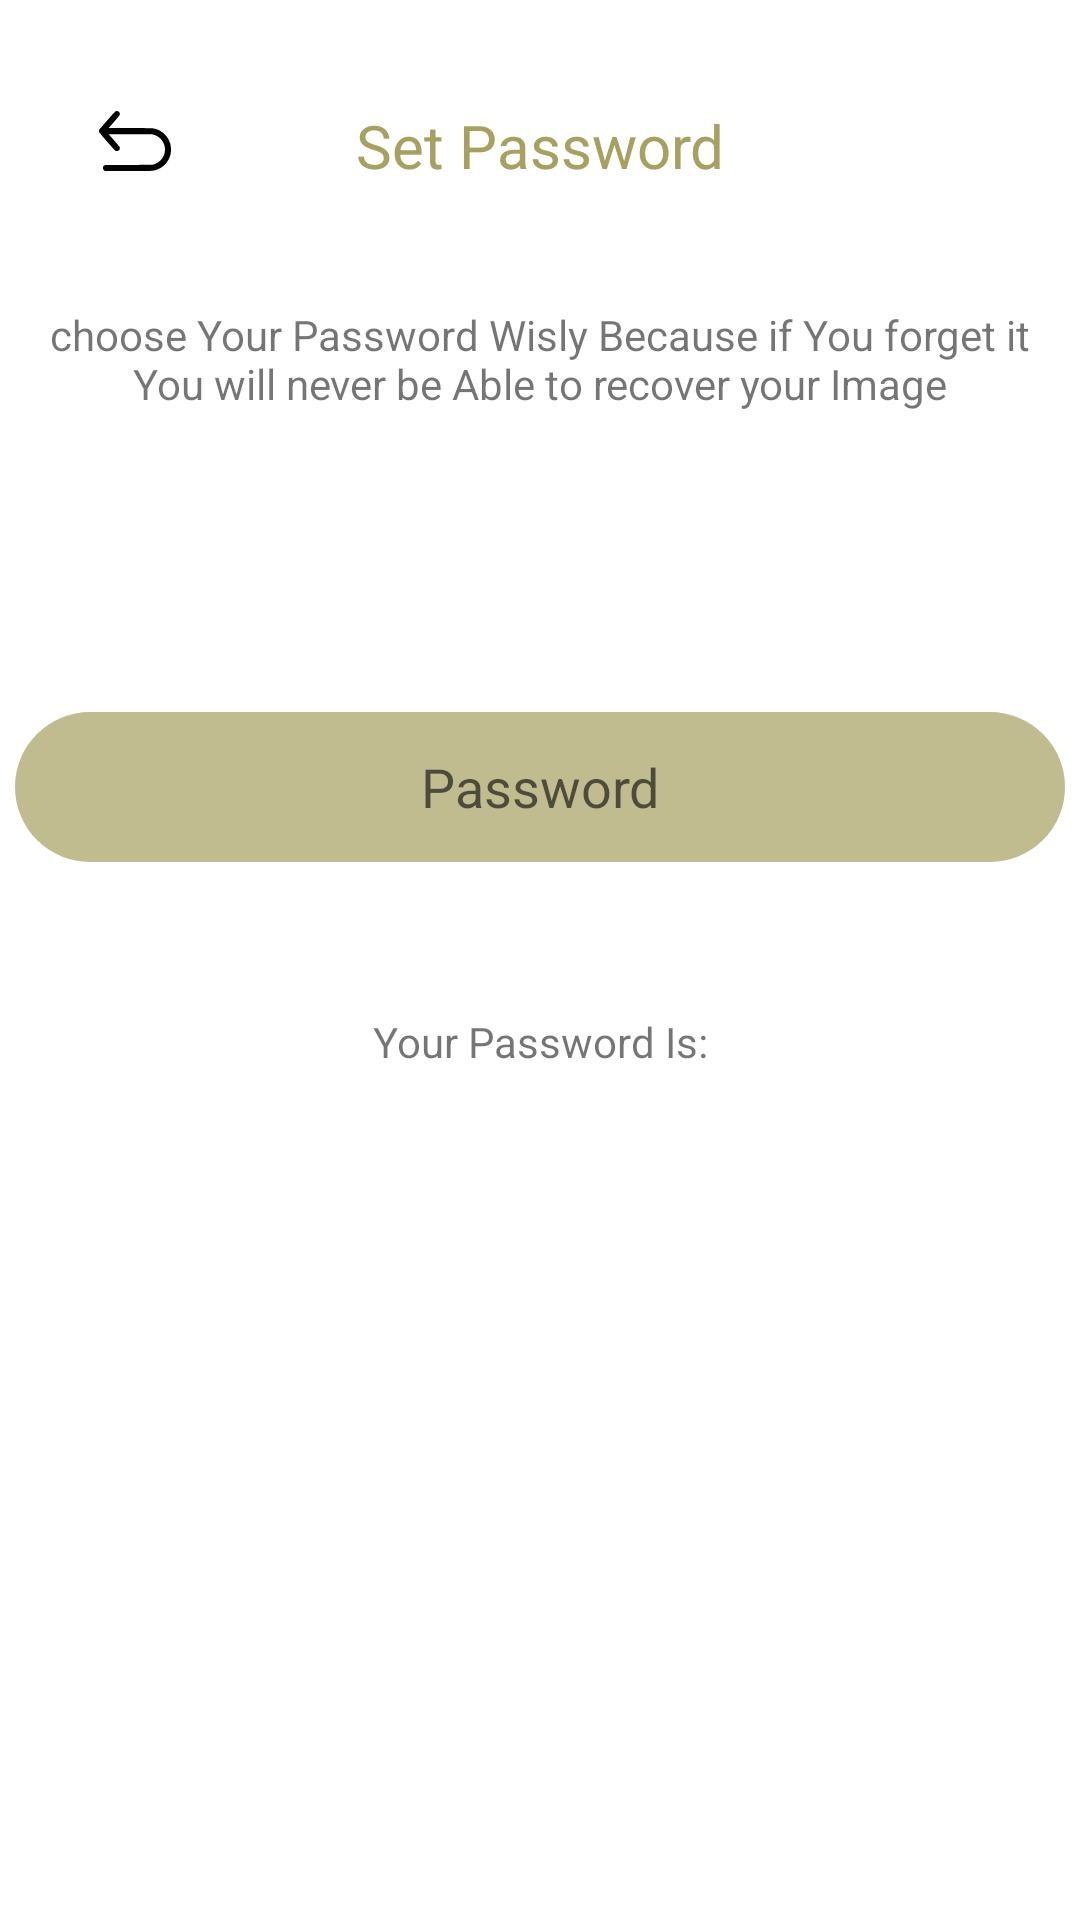

Android layout source for this screen:
<!-- AndroidManifest.xml: application theme Theme.HelloPics -->
<!-- res/layout/activity_hidden_secrets_password_setting.xml -->
<?xml version="1.0" encoding="utf-8"?>
<androidx.constraintlayout.widget.ConstraintLayout xmlns:android="http://schemas.android.com/apk/res/android"
    xmlns:app="http://schemas.android.com/apk/res-auto"
    xmlns:tools="http://schemas.android.com/tools"
    android:id="@+id/activity_hidden_secrets_password_settingL"
    android:layout_width="match_parent"
    android:layout_height="match_parent"
    tools:context=".Img_Editor.EditorActivities.HiddenSecrets.HiddenSecretsPasswordSettingActivity">

    <TextView
        android:id="@+id/textView3"
        android:layout_width="wrap_content"
        android:layout_height="wrap_content"
        android:layout_marginTop="35dp"
        android:text="Set Password"
        android:textColor="@color/main_project_color_teal"
        android:textSize="20dp"
        app:layout_constraintBottom_toTopOf="@+id/textView4"
        app:layout_constraintEnd_toEndOf="parent"
        app:layout_constraintStart_toStartOf="parent"
        app:layout_constraintTop_toTopOf="parent" />

    <TextView
        android:id="@+id/textView4"
        android:layout_width="350dp"
        android:layout_height="wrap_content"
        android:layout_marginTop="40dp"
        android:gravity="center"
        android:text="choose Your Password Wisly Because if You forget it You will never be Able to recover your Image"
        app:layout_constraintBottom_toTopOf="@+id/editTextTextHiddenSecretsPassword"
        app:layout_constraintEnd_toEndOf="parent"
        app:layout_constraintStart_toStartOf="parent"
        app:layout_constraintTop_toBottomOf="@+id/textView3" />

    <EditText
        android:id="@+id/editTextTextHiddenSecretsPassword"
        android:layout_width="350dp"
        android:layout_height="50dp"
        android:layout_marginTop="100dp"
        android:ems="10"
        android:gravity="center"
        android:hint="Password"
        android:imeOptions="actionDone"
        android:background="@drawable/createdshodowforeditview"
        android:inputType="textPassword"
        app:layout_constraintEnd_toEndOf="parent"
        app:layout_constraintStart_toStartOf="parent"
        app:layout_constraintTop_toBottomOf="@+id/textView4" />

    <ImageButton
        android:id="@+id/GoBackFromPasswordSetting"
        android:layout_width="wrap_content"
        android:layout_height="wrap_content"
        android:background="@color/Transparent"
        android:scaleType="centerInside"
        app:layout_constraintBottom_toTopOf="@+id/textView4"
        app:layout_constraintEnd_toStartOf="@+id/textView3"
        app:layout_constraintHorizontal_bias="0.35"
        app:layout_constraintStart_toStartOf="parent"
        app:layout_constraintTop_toTopOf="parent"
        app:layout_constraintVertical_bias="0.448"
        app:srcCompat="@drawable/undopage" />

    <TextView
        android:id="@+id/PasswordSettingShowing"
        android:layout_width="350dp"
        android:layout_height="50dp"
        android:gravity="center"
        android:layout_marginTop="35dp"
        android:text="Your Password Is:"
        app:layout_constraintEnd_toEndOf="parent"
        app:layout_constraintStart_toStartOf="parent"
        app:layout_constraintTop_toBottomOf="@+id/editTextTextHiddenSecretsPassword" />
</androidx.constraintlayout.widget.ConstraintLayout>
<!-- resources referenced by this layout -->
<resources>
  <color name="Transparent">#00FFFFFF</color>
  <color name="main_project_color_teal">#A6A061</color>
  <!-- drawable createdshodowforeditview (drawable) -->
  <?xml version="1.0" encoding="utf-8"?>
  <shape xmlns:android="http://schemas.android.com/apk/res/android"
      android:shape="rectangle">
      <solid android:color="@color/main_project_color_tealTransparent" />
      <corners
         android:radius="200dp"/>
  </shape>
  <!-- drawable undopage (drawable) -->
  <vector android:height="24dp" android:viewportHeight="512"
      android:viewportWidth="512" android:width="24dp" xmlns:android="http://schemas.android.com/apk/res/android">
      <path android:fillColor="#000000"
          android:pathData="M117.4,45c-3.2,1.6 -17.2,17 -58,63.7 -29.7,33.9 -55,63.2 -56.4,65.1 -3.1,4.3 -4,14.9 -1.7,20.2 0.8,1.9 26.2,31.9 56.6,66.7 61.5,70.4 58.8,67.9 70.6,67.1 5.1,-0.3 7.3,-1 10.7,-3.3 8.3,-5.9 11.3,-17.8 6.8,-26.9 -1.1,-2.3 -18.9,-23.5 -39.6,-47.1l-37.7,-43 148.9,-0.3c129.9,-0.2 150.2,-0.1 158.8,1.3 49.5,7.7 87.9,48.3 92.5,98 4.9,53.1 -28.3,100.8 -81,116.2l-9.4,2.8 -167.5,0.5c-160.7,0.5 -167.7,0.6 -171.2,2.4 -4.3,2.1 -9.4,7.5 -11,11.5 -0.5,1.4 -1,5.2 -1,8.3 0,7.2 3,13 9,17.3l4.4,3 164.1,0.3c118.9,0.2 166.7,-0 173.2,-0.8 57.4,-7.3 105.4,-45.7 125,-100 5.9,-16.4 8.5,-31.8 8.5,-51.5 0,-29.7 -6.6,-53.5 -21.8,-79 -19.3,-32.4 -54.4,-58.7 -90.6,-68.1 -19.4,-5 -11.2,-4.8 -176.4,-5.4l-154.3,-0.5 37.6,-43c22.2,-25.4 38.5,-44.8 39.7,-47.4 4.5,-9.9 0.5,-22.7 -8.7,-27.5 -5.8,-3 -14.9,-3.3 -20.1,-0.6z" android:strokeColor="#00000000"/>
  </vector>
  <style name="Theme.HelloPics" parent="Theme.MaterialComponents.Light.NoActionBar">
          
          
          <item name="colorPrimary">@color/main_project_color_teal</item>
          <item name="colorPrimaryVariant">#BCB7B7</item>
          <item name="colorOnPrimary">@color/white</item>
          
          <item name="colorSecondary">@color/main_project_color_teal</item>
          <item name="colorSecondaryVariant">@color/teal_700</item>
          <item name="colorOnSecondary">@color/black</item>
          
          <item name="android:statusBarColor">?attr/colorPrimaryVariant</item>
          
      </style>
  <color name="main_project_color_tealTransparent">#B3A6A061</color>
  <color name="white">#FFFFFFFF</color>
  <color name="teal_700">#FFFFFF</color>
  <color name="black">#FF000000</color>
</resources>
